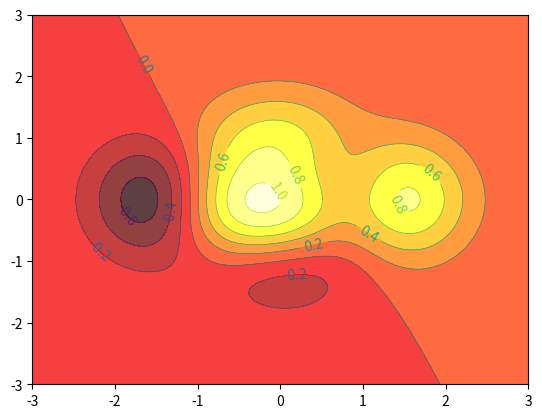

This chart was generated by the following Python code:
import matplotlib.pyplot as plt
import numpy as np
# the height function
def height(x,y):
    return (1-x/2 + x**5 + y**3) * np.exp(-x**2 -y**2)

n = 256
x = np.linspace(-3, 3, n)
y = np.linspace(-3, 3, n)
X, Y = np.meshgrid(x,y)
# use plt.contourf to filling contour 
# X, Y and value for (X, Y)point

# 涂色
plt.contourf(X, Y, height(X,Y), 8, alpha=0.75, cmap=plt.cm.hot)

# 画线 use plt.contour to add contour line
C = plt.contour(X, Y, height(X,Y), 8, color='black', linewidths=.5)

# plt.xticks(())
# plt.yticks(())
plt.clabel(C, inline=True, fontsize=10)

plt.show()
